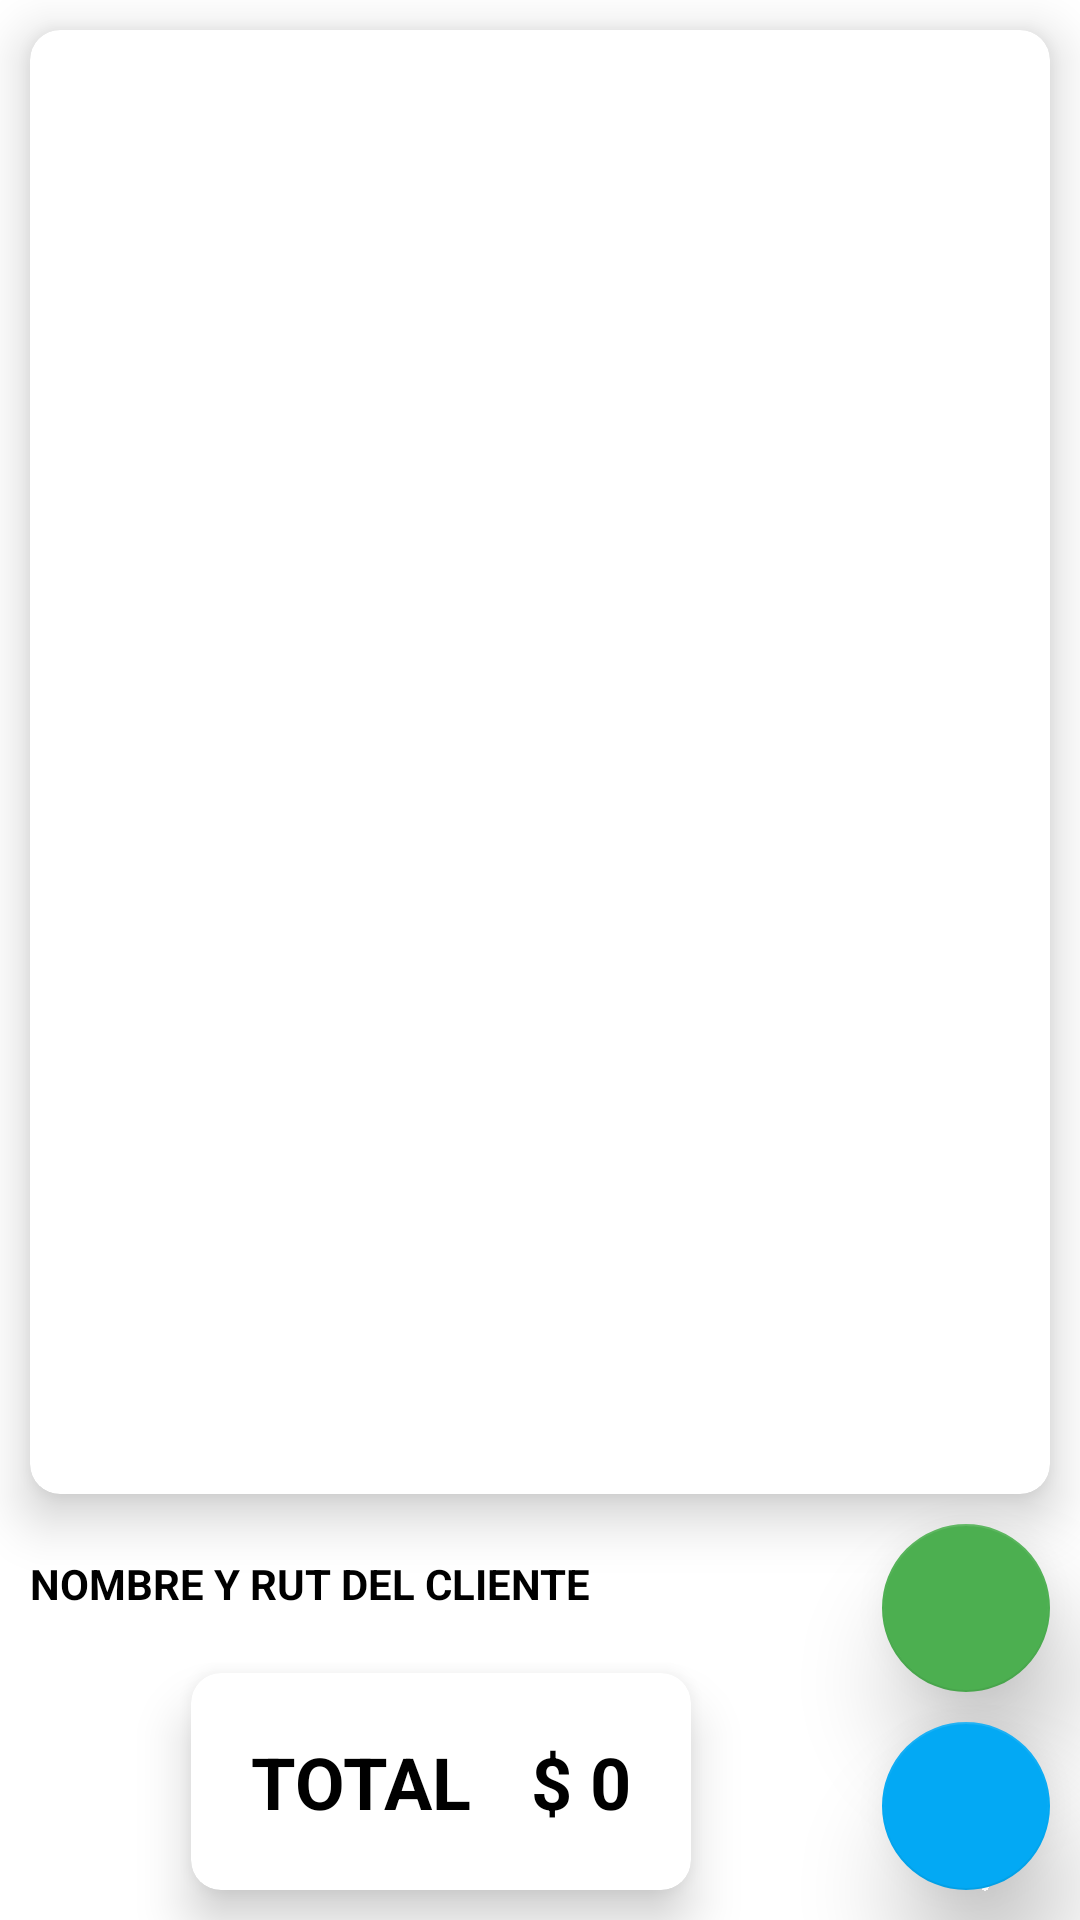

Android layout source for this screen:
<!-- AndroidManifest.xml: application theme Theme.EasyPosTheme -->
<!-- res/layout/fragment_doc.xml -->
<?xml version="1.0" encoding="utf-8"?>
<androidx.constraintlayout.widget.ConstraintLayout xmlns:android="http://schemas.android.com/apk/res/android"
    xmlns:app="http://schemas.android.com/apk/res-auto"
    xmlns:tools="http://schemas.android.com/tools"
    android:layout_width="match_parent"
    android:layout_height="match_parent"
    tools:context="com.devhyc.easypos.ui.documento.DocFragment" >

    <androidx.cardview.widget.CardView
        android:id="@+id/cardItemsTicket"
        android:layout_width="0dp"
        android:layout_height="0dp"
        android:layout_margin="10dp"
        app:cardCornerRadius="10dp"
        app:cardElevation="10dp"
        app:layout_constraintBottom_toTopOf="@+id/flAddRut"
        app:layout_constraintEnd_toEndOf="parent"
        app:layout_constraintStart_toStartOf="parent"
        app:layout_constraintTop_toTopOf="parent">

        <LinearLayout
            android:layout_width="match_parent"
            android:layout_height="match_parent"
            android:orientation="vertical">

            <androidx.recyclerview.widget.RecyclerView
                android:id="@+id/rvArticulospdv"
                android:layout_width="match_parent"
                android:layout_height="match_parent"
                android:layout_margin="10dp" />
        </LinearLayout>
    </androidx.cardview.widget.CardView>

    <androidx.cardview.widget.CardView
        android:id="@+id/cardTotalTicket"
        android:layout_width="wrap_content"
        android:layout_height="0dp"
        android:layout_margin="10dp"
        app:cardCornerRadius="10dp"
        app:cardElevation="10dp"
        app:layout_constraintBottom_toBottomOf="parent"
        app:layout_constraintEnd_toStartOf="@+id/flAddArticulo"
        app:layout_constraintStart_toStartOf="parent">

        <LinearLayout
            android:id="@+id/linearLayout4"
            android:layout_width="match_parent"
            android:layout_height="match_parent"
            android:layout_margin="20dp"
            android:orientation="horizontal">

            <LinearLayout
                android:layout_width="wrap_content"
                android:layout_height="wrap_content"
                android:orientation="vertical">

                <TextView
                    android:id="@+id/textView12"
                    android:layout_width="match_parent"
                    android:layout_height="wrap_content"
                    android:text="Descuentos"
                    android:textColor="@color/red"
                    android:visibility="gone" />

                <TextView
                    android:id="@+id/textView15"
                    android:layout_width="match_parent"
                    android:layout_height="wrap_content"
                    android:text="TOTAL"
                    android:textSize="24sp"
                    android:textStyle="bold" />
            </LinearLayout>

            <LinearLayout
                android:layout_width="match_parent"
                android:layout_height="match_parent"
                android:layout_marginLeft="20dp"
                android:orientation="vertical">

                <TextView
                    android:id="@+id/tvDescuentos"
                    android:layout_width="match_parent"
                    android:layout_height="wrap_content"
                    android:text="0,00"
                    android:textColor="@color/red"
                    android:visibility="gone" />

                <TextView
                    android:id="@+id/tvTotal"
                    android:layout_width="match_parent"
                    android:layout_height="wrap_content"
                    android:text="$ 0"
                    android:textSize="24sp"
                    android:textStyle="bold" />
            </LinearLayout>
        </LinearLayout>
    </androidx.cardview.widget.CardView>

    <com.google.android.material.floatingactionbutton.FloatingActionButton
        android:id="@+id/flAddRut"
        android:layout_width="wrap_content"
        android:layout_height="wrap_content"
        android:layout_margin="10dp"
        android:clickable="true"
        android:src="@drawable/ic_cliente"
        app:elevation="20dp"
        app:layout_constraintBottom_toTopOf="@+id/flAddArticulo"
        app:layout_constraintEnd_toEndOf="parent" />

    <com.google.android.material.floatingactionbutton.FloatingActionButton
        android:id="@+id/flAddArticulo"
        android:layout_width="wrap_content"
        android:layout_height="wrap_content"
        android:layout_margin="10dp"
        android:clickable="true"
        android:src="@drawable/ic_add"
        app:backgroundTint="#03A9F4"
        app:elevation="20dp"
        app:layout_constraintBottom_toBottomOf="parent"
        app:layout_constraintEnd_toEndOf="parent" />

    <TextView
        android:id="@+id/textView5"
        android:layout_width="0dp"
        android:layout_height="wrap_content"
        android:layout_margin="10dp"
        android:text="NOMBRE Y RUT DEL CLIENTE"
        android:textStyle="bold"
        app:layout_constraintBottom_toTopOf="@+id/cardTotalTicket"
        app:layout_constraintEnd_toStartOf="@+id/flAddRut"
        app:layout_constraintStart_toStartOf="parent"
        app:layout_constraintTop_toBottomOf="@+id/cardItemsTicket" />

</androidx.constraintlayout.widget.ConstraintLayout>
<!-- resources referenced by this layout -->
<resources>
  <color name="red">#F44336</color>
  <style name="Theme.EasyPosTheme" parent="Theme.MaterialComponents.DayNight.DarkActionBar">
          
          <item name="colorPrimary">@color/fiservcolor</item>
          <item name="android:statusBarColor">?attr/colorPrimary</item>
          <item name="android:navigationBarColor">?attr/colorPrimary</item>
          <item name="colorPrimaryVariant">@color/azulmarino</item>
          <item name="colorOnPrimary">@color/white</item>
          
          <item name="colorSecondary">#4CAF50</item>
          <item name="colorSecondaryVariant">#03A9F4</item>
          <item name="colorOnSecondary">@color/white</item>
          
          <item name="android:textColor">@color/black</item>
          <item name="android:textColorHint">@color/colorCashDro</item>
      </style>
  <color name="fiservcolor">#FF5722</color>
  <color name="azulmarino">#063A51</color>
  <color name="white">#FFFFFFFF</color>
  <color name="black">#FF000000</color>
  <color name="colorCashDro">#5C5959</color>
</resources>
